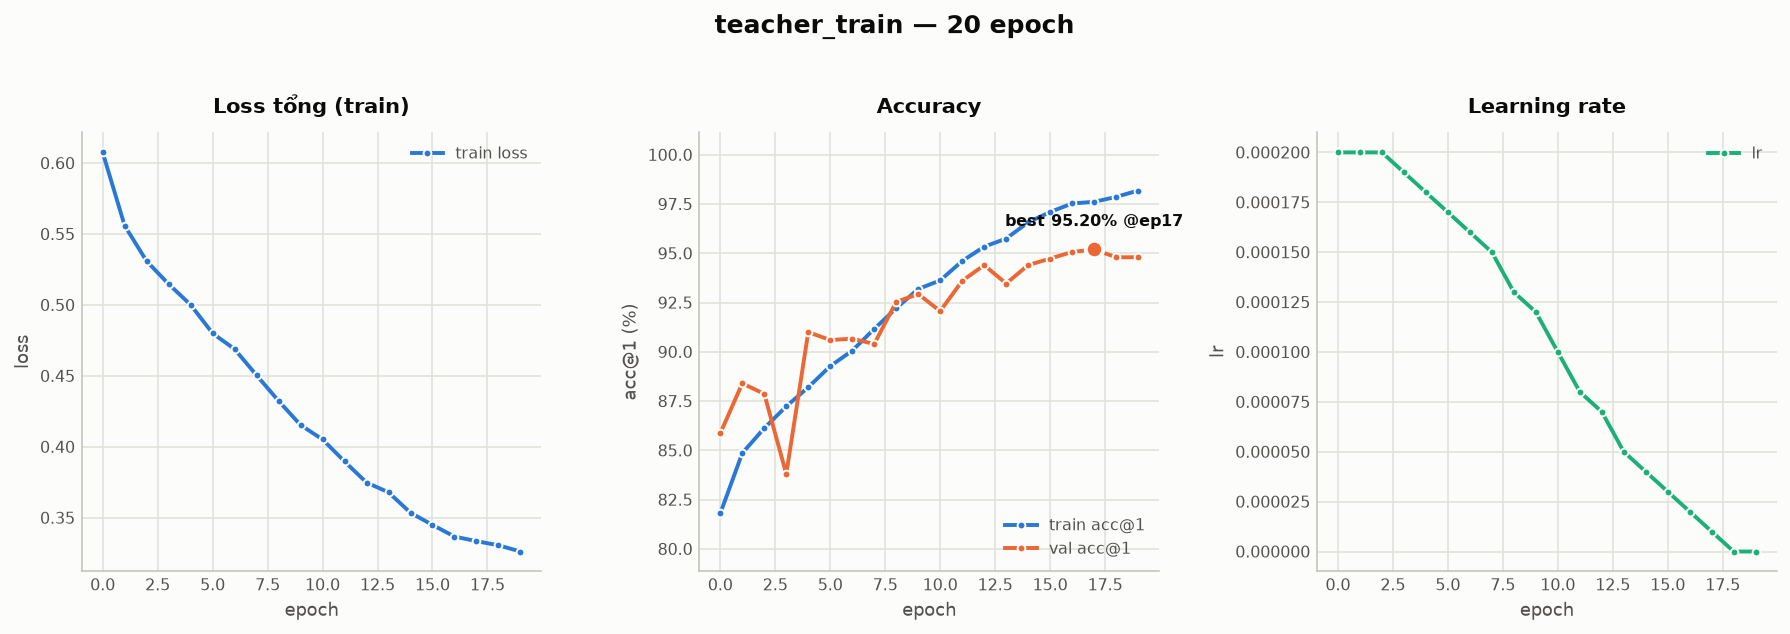

Values plotted in this chart, from the file beside it:
epoch, train_loss, train_acc1, test_acc1, cls_loss, pca_loss, gl_loss, gan_loss, lr
0, 0.6075, 81.8, 85.87, , , , , 0.0002
1, 0.5559, 84.86, 88.4, , , , , 0.0002
2, 0.5309, 86.13, 87.87, , , , , 0.0002
3, 0.5147, 87.23, 83.8, , , , , 0.00019
4, 0.5001, 88.2, 91.0, , , , , 0.00018
5, 0.48, 89.28, 90.6, , , , , 0.00017
6, 0.4689, 90.06, 90.67, , , , , 0.00016
7, 0.4504, 91.16, 90.4, , , , , 0.00015
8, 0.4324, 92.21, 92.53, , , , , 0.00013
9, 0.4154, 93.19, 92.93, , , , , 0.00012
10, 0.4052, 93.63, 92.07, , , , , 0.0001
11, 0.3897, 94.61, 93.6, , , , , 8e-05
12, 0.3748, 95.34, 94.4, , , , , 7e-05
13, 0.3679, 95.75, 93.47, , , , , 5e-05
14, 0.3535, 96.57, 94.4, , , , , 4e-05
15, 0.3449, 97.1, 94.73, , , , , 3e-05
16, 0.3367, 97.53, 95.07, , , , , 2e-05
17, 0.3335, 97.61, 95.2, , , , , 1e-05
18, 0.3306, 97.86, 94.8, , , , , 0.0
19, 0.3262, 98.18, 94.8, , , , , 0.0
